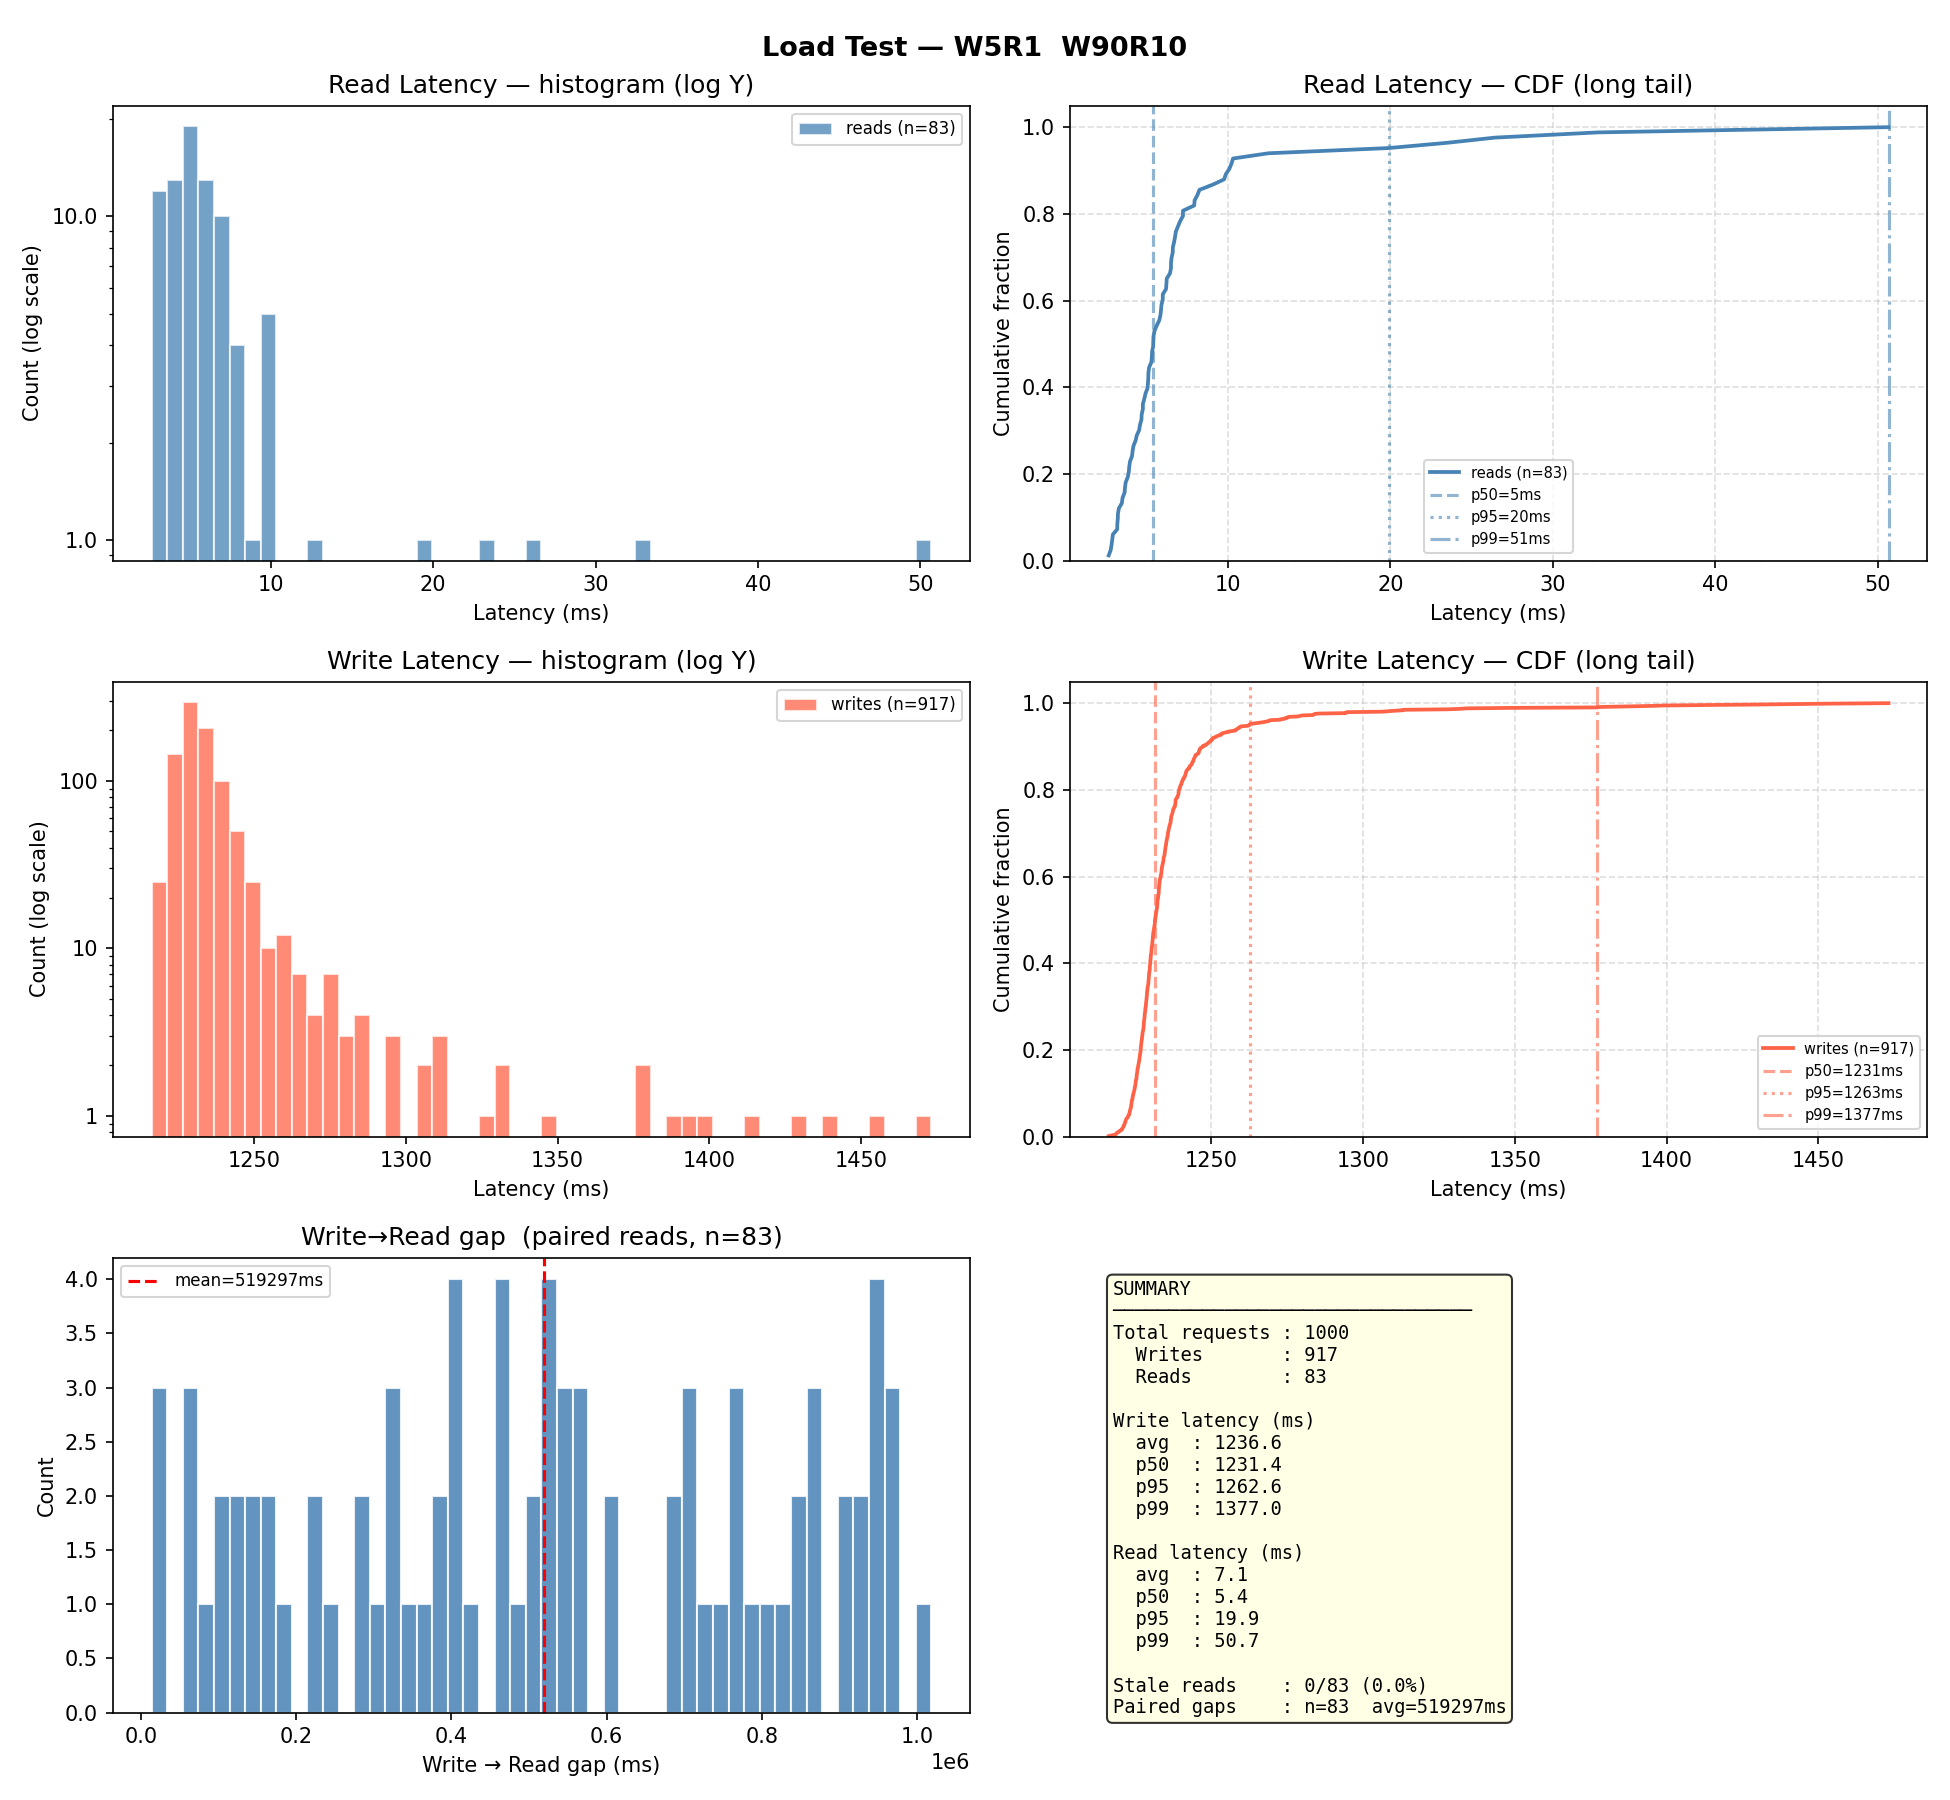

Source data for this figure (header and first rows):
op_type, key, latency_ms, status_code, ok, stale, write_read_gap_ms, node
write, key-0060, 1239, 201, True, , , http://localhost:8001
write, key-0035, 1230, 201, True, , , http://localhost:8001
write, key-0053, 1231, 201, True, , , http://localhost:8001
write, key-0041, 1234, 201, True, , , http://localhost:8001
write, key-0009, 1233, 201, True, , , http://localhost:8001
write, key-0050, 1226, 201, True, , , http://localhost:8001
write, key-0035, 1225, 201, True, , , http://localhost:8001
write, key-0044, 1225, 201, True, , , http://localhost:8001
write, key-0022, 1235, 201, True, , , http://localhost:8001
write, key-0081, 1235, 201, True, , , http://localhost:8001
write, key-0028, 1230, 201, True, , , http://localhost:8001
write, key-0085, 1233, 201, True, , , http://localhost:8001
read, key-0060, 4.695, 200, True, False, 13538, http://localhost:8002
write, key-0038, 1216, 201, True, , , http://localhost:8001
write, key-0014, 1226, 201, True, , , http://localhost:8001
write, key-0004, 1234, 201, True, , , http://localhost:8001
write, key-0070, 1229, 201, True, , , http://localhost:8001
write, key-0095, 1230, 201, True, , , http://localhost:8001
read, key-0035, 2.883, 200, True, False, 18449, http://localhost:8003
read, key-0053, 3.474, 200, True, False, 17221, http://localhost:8003
write, key-0051, 1247, 201, True, , , http://localhost:8001
write, key-0032, 1236, 201, True, , , http://localhost:8001
write, key-0018, 1240, 201, True, , , http://localhost:8001
write, key-0000, 1234, 201, True, , , http://localhost:8001
write, key-0093, 1233, 201, True, , , http://localhost:8001
write, key-0005, 1249, 201, True, , , http://localhost:8001
write, key-0094, 1246, 201, True, , , http://localhost:8001
write, key-0043, 1237, 201, True, , , http://localhost:8001
write, key-0060, 1225, 201, True, , , http://localhost:8001
write, key-0025, 1238, 201, True, , , http://localhost:8001
write, key-0033, 1275, 201, True, , , http://localhost:8001
write, key-0035, 1250, 201, True, , , http://localhost:8001
write, key-0047, 1227, 201, True, , , http://localhost:8001
write, key-0058, 1234, 201, True, , , http://localhost:8001
write, key-0074, 1248, 201, True, , , http://localhost:8001
write, key-0010, 1229, 201, True, , , http://localhost:8001
write, key-0005, 1232, 201, True, , , http://localhost:8001
write, key-0042, 1225, 201, True, , , http://localhost:8001
write, key-0058, 1229, 201, True, , , http://localhost:8001
write, key-0055, 1227, 201, True, , , http://localhost:8001
write, key-0057, 1232, 201, True, , , http://localhost:8001
write, key-0096, 1236, 201, True, , , http://localhost:8001
write, key-0001, 1224, 201, True, , , http://localhost:8001
write, key-0006, 1242, 201, True, , , http://localhost:8001
write, key-0032, 1268, 201, True, , , http://localhost:8001
write, key-0012, 1266, 201, True, , , http://localhost:8001
write, key-0086, 1228, 201, True, , , http://localhost:8001
write, key-0083, 1242, 201, True, , , http://localhost:8001
write, key-0023, 1239, 201, True, , , http://localhost:8001
write, key-0026, 1229, 201, True, , , http://localhost:8001
write, key-0075, 1225, 201, True, , , http://localhost:8001
write, key-0016, 1244, 201, True, , , http://localhost:8001
write, key-0071, 1224, 201, True, , , http://localhost:8001
read, key-0041, 4.77, 200, True, False, 56856, http://localhost:8005
read, key-0009, 5.111, 200, True, False, 55627, http://localhost:8005
write, key-0099, 1229, 201, True, , , http://localhost:8001
read, key-0050, 3.224, 200, True, False, 55636, http://localhost:8003
write, key-0005, 1232, 201, True, , , http://localhost:8001
write, key-0086, 1227, 201, True, , , http://localhost:8001
write, key-0046, 1231, 201, True, , , http://localhost:8001
... 940 more rows
